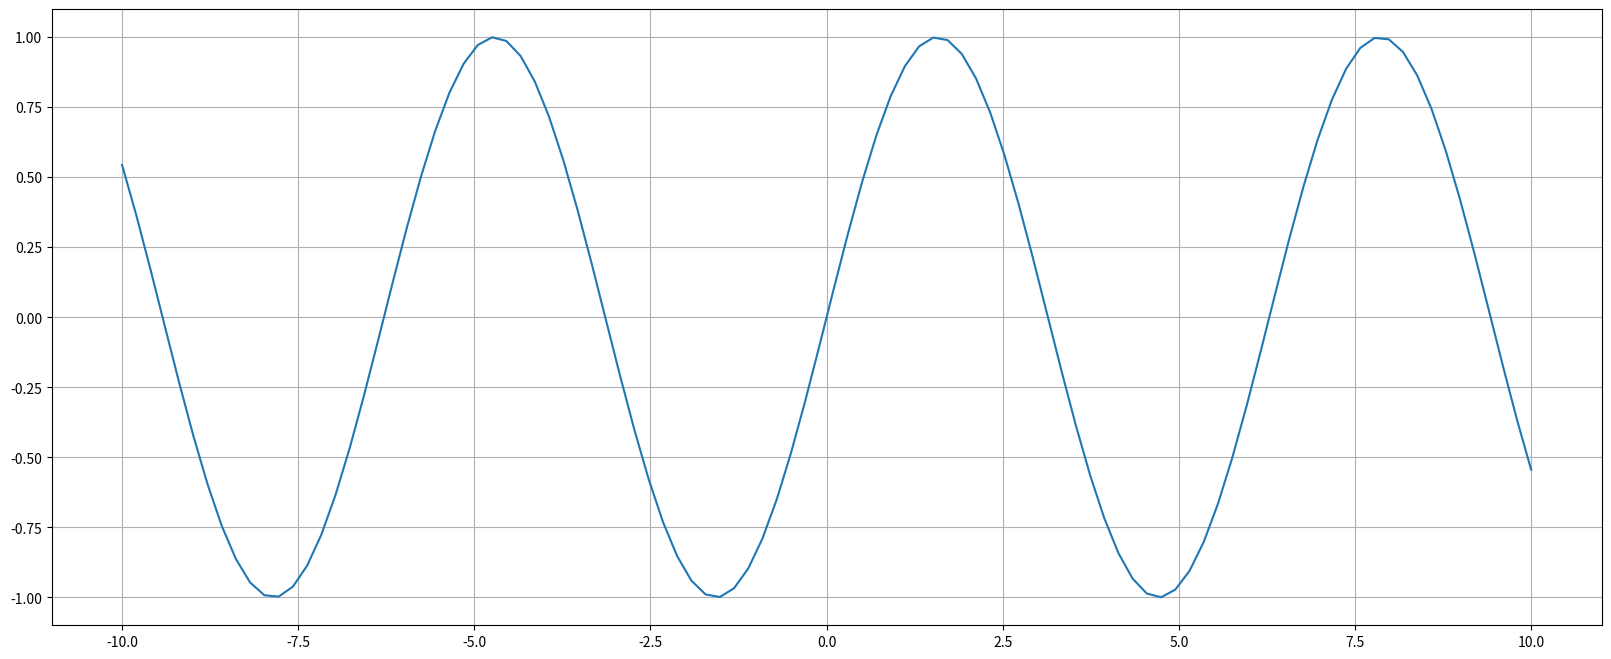

Python code for this plot:
import matplotlib.pyplot as plt
import numpy as np

# 抛物线图

x = np.linspace(-10, 10, 100)
y = np.sin(x)

plt.figure(figsize=(20, 8), dpi=100)

plt.plot(x, y)

plt.grid()

plt.show()
